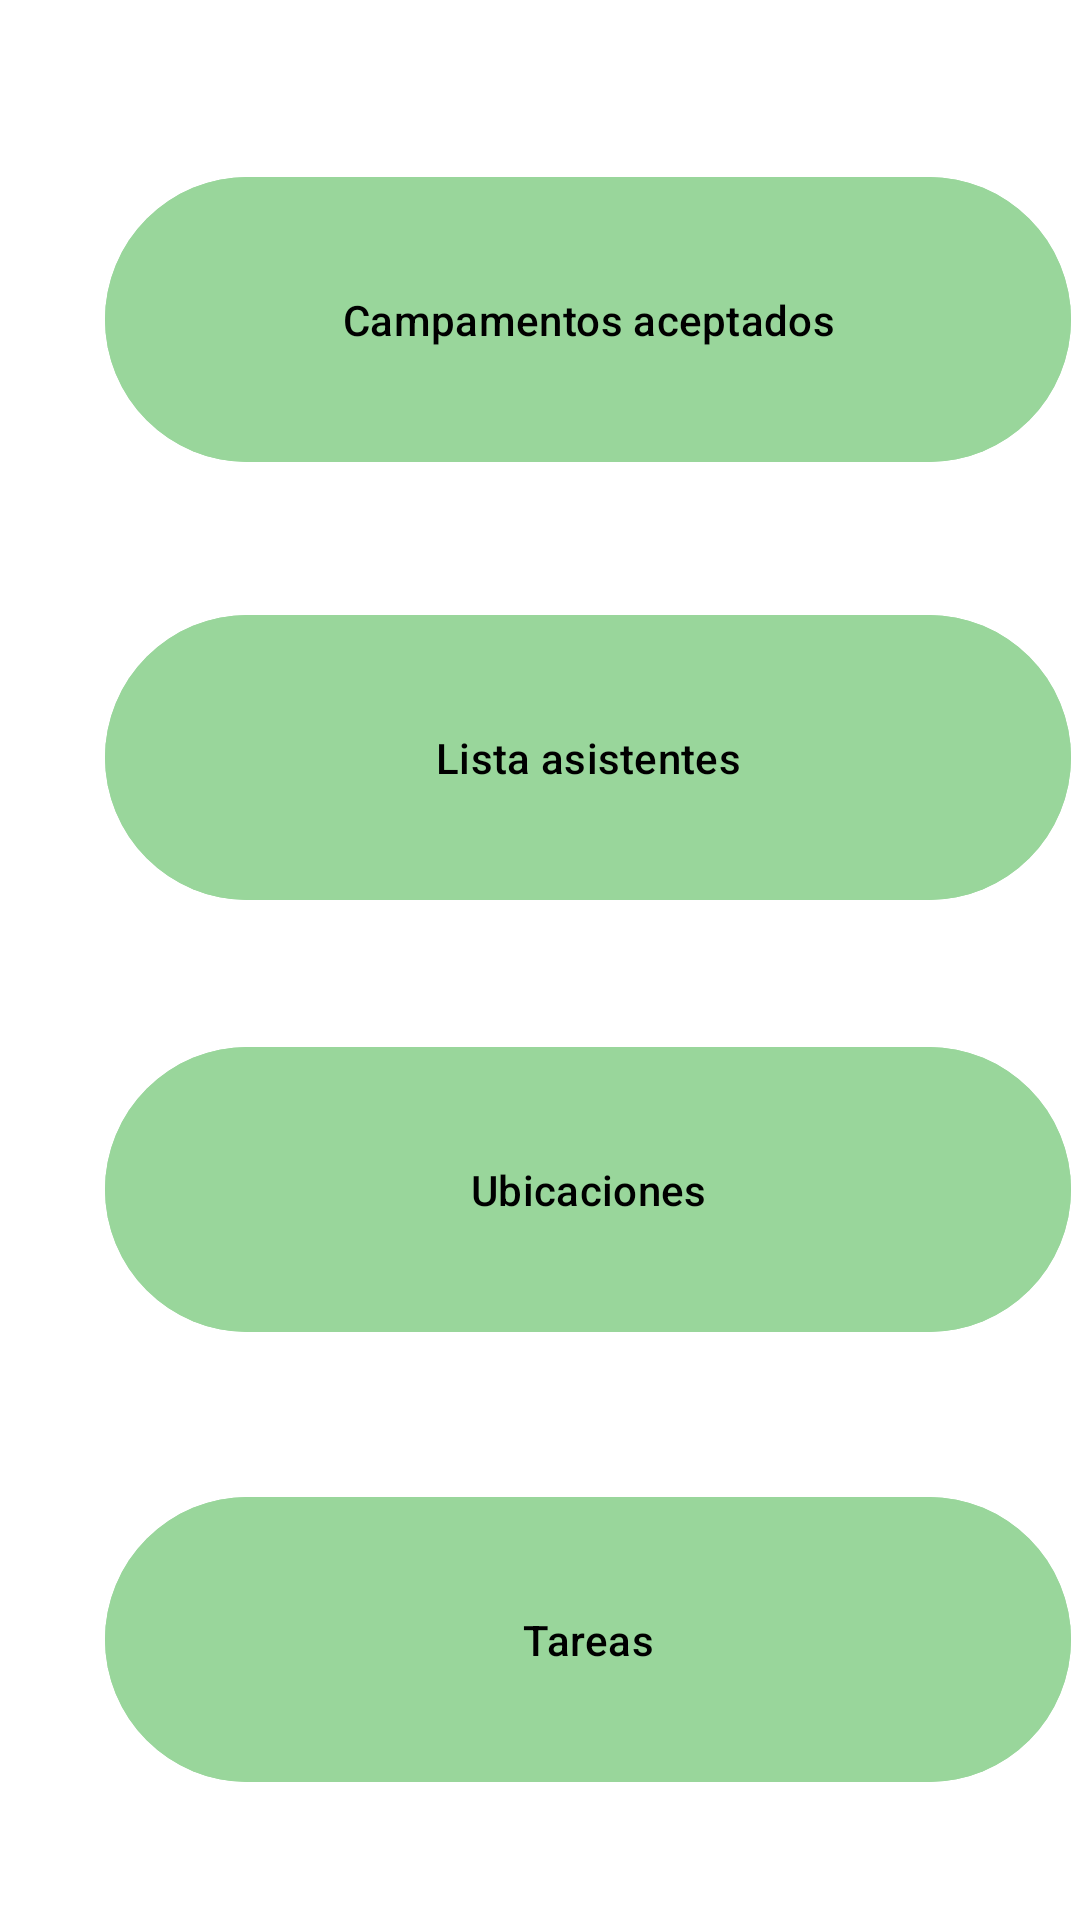

Layout XML and referenced resources for this Android screen:
<!-- AndroidManifest.xml: application theme Theme.EasyCamp -->
<!-- res/layout/fragment_herramientas.xml -->
<?xml version="1.0" encoding="utf-8"?>
<AbsoluteLayout xmlns:android="http://schemas.android.com/apk/res/android"
    xmlns:tools="http://schemas.android.com/tools"
    android:layout_width="match_parent"
    android:layout_height="match_parent"
    android:background="#FFFFFF"
    tools:context=".ui.buscadorTrabajador.HerramientasFragment">

    <Button
        android:id="@+id/button_lista_asistentes"
        android:layout_width="322dp"
        android:layout_height="103dp"
        android:layout_x="35dp"
        android:layout_y="201dp"
        android:backgroundTint="#99D69B"
        android:text="@string/boton_lista_asistentes"
        android:textColor="#000000" />

    <Button
        android:id="@+id/button_aceptados"
        android:layout_width="322dp"
        android:layout_height="103dp"
        android:layout_x="35dp"
        android:layout_y="55dp"
        android:backgroundTint="#99D69B"
        android:text="@string/boton_aceptados"
        android:textColor="#000000" />

    <Button
        android:id="@+id/button_ubicaciones"
        android:layout_width="322dp"
        android:layout_height="103dp"
        android:layout_x="35dp"
        android:layout_y="345dp"
        android:backgroundTint="#99D69B"
        android:textColor="#000000"
        android:text="@string/boton_ubicaciones" />

    <Button
        android:id="@+id/button_tareas"
        android:layout_width="322dp"
        android:layout_height="103dp"
        android:layout_x="35dp"
        android:layout_y="495dp"
        android:backgroundTint="#99D69B"
        android:textColor="#000000"
        android:text="@string/boton_tareas" />


</AbsoluteLayout>
<!-- resources referenced by this layout -->
<resources>
  <string name="boton_aceptados">Campamentos aceptados</string>
  <string name="boton_lista_asistentes">Lista asistentes</string>
  <string name="boton_tareas">Tareas</string>
  <string name="boton_ubicaciones">Ubicaciones</string>
  <style name="Theme.EasyCamp" parent="Base.Theme.EasyCamp" />
  <style name="Base.Theme.EasyCamp" parent="Theme.Material3.DayNight.NoActionBar">
          
          
      </style>
</resources>
